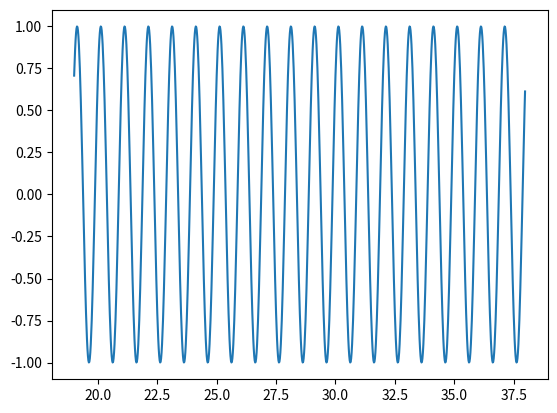

Here is the Python script that generated this plot:
#!/usr/bin/env python
# coding: utf-8

# # Plotting every period and printing tables

# In[1]:


import numpy as np
import matplotlib.pyplot as plt


# In[2]:


def start_stop_indices(t_pts, plot_start, plot_stop):
    """Return the indices in the array t_pts that are closed to the values
        of plot_start and plot_stop.  We use this for plots versus time
        but it is clearly applies to any array of floats.
    """
    start_index = (np.fabs(t_pts-plot_start)).argmin()  # index in t_pts array 
    stop_index = (np.fabs(t_pts-plot_stop)).argmin()  # index in t_pts array 
    return start_index, stop_index


# In[3]:


omega_ext = 1.2
tau = 2.*np.pi / omega_ext


# In[4]:


t_start = 0.
t_end = 100. * tau  # 100 periods > what we need for any plot
delta_index = 50   #  no. of steps per period
delta_t = tau / delta_index

t_pts = np.arange(t_start, t_end+delta_t, delta_t)  # or use np.linspace
x_pts = np.sin(omega_ext * t_pts + np.pi/4.)


# In[5]:


start, stop = start_stop_indices(t_pts, 19.*tau, 38.*tau)

fig = plt.figure()
ax = fig.add_subplot(1,1,1)
ax.plot(t_pts[start:stop]/tau, x_pts[start:stop])


# In[6]:


for t, x in zip(t_pts[start:stop:delta_index] / tau, 
                x_pts[start:stop:delta_index]):
    print(f'  {t:.2f}  {x: .5f}')


# In[ ]:




